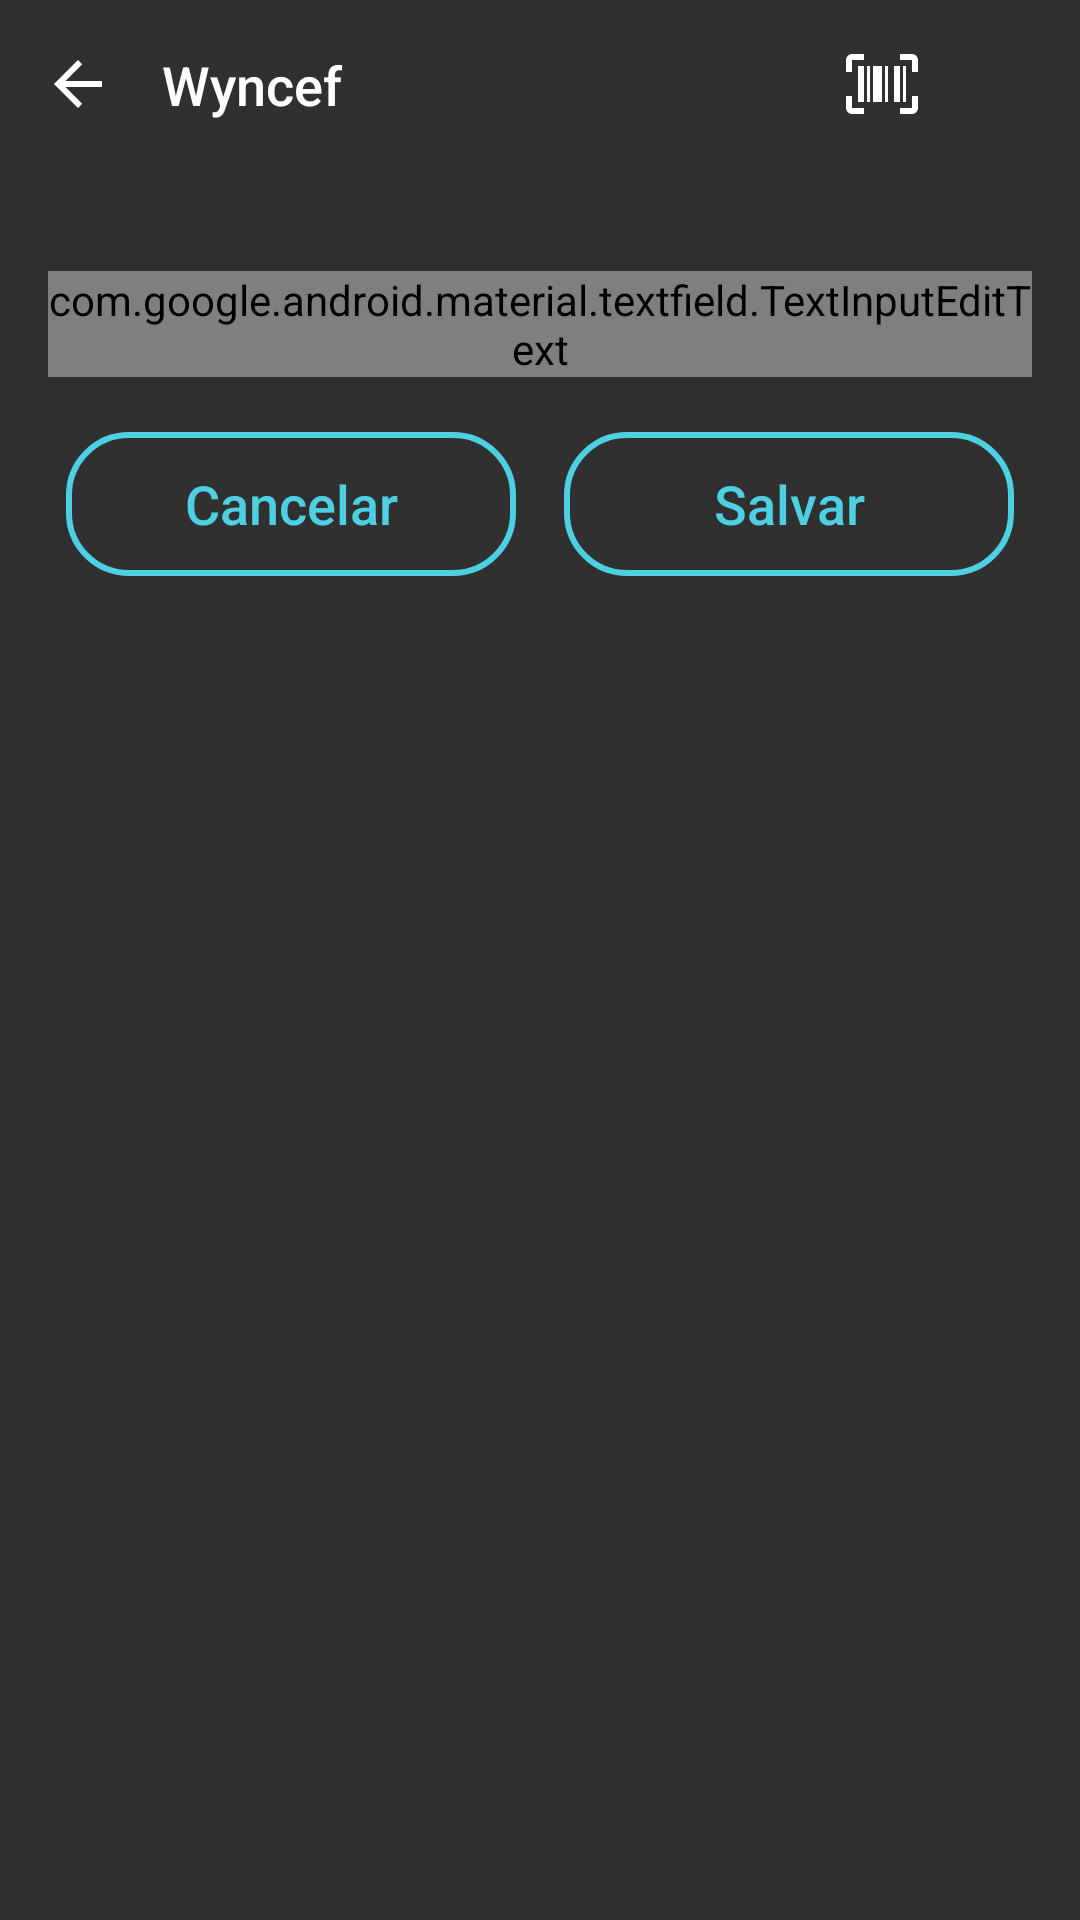

Produce the Android XML layout that renders to this screen, including the resource entries it uses.
<!-- AndroidManifest.xml: application theme IntroTheme -->
<!-- res/layout/bottom_sheet_base.xml -->
<?xml version="1.0" encoding="utf-8"?>
<LinearLayout xmlns:android="http://schemas.android.com/apk/res/android"
    xmlns:app="http://schemas.android.com/apk/res-auto"
    android:id="@+id/linear_layout_base"
    android:layout_width="match_parent"
    android:layout_height="match_parent"
    android:background="?attr/backgroundColor"
    android:orientation="vertical">

    <androidx.constraintlayout.widget.ConstraintLayout
        android:layout_width="match_parent"
        android:layout_height="?attr/actionBarSize"
        android:background="?attr/foregroundColor"
        android:padding="@dimen/layout_padding_max">

        <ImageView
            android:id="@+id/image_view_back_base"
            android:layout_width="@dimen/bottom_sheet_image_size"
            android:layout_height="@dimen/bottom_sheet_image_size"
            android:layout_marginStart="@dimen/layout_margin_min"
            android:contentDescription="@string/menu_cancel"
            android:src="@drawable/ic_drawable_back"
            app:layout_constraintBottom_toBottomOf="parent"
            app:layout_constraintStart_toStartOf="parent"
            app:layout_constraintTop_toTopOf="parent" />

        <TextView
            android:id="@+id/text_view_base"
            android:layout_width="0dp"
            android:layout_height="wrap_content"
            android:layout_marginStart="@dimen/layout_margin_max"
            android:layout_marginEnd="@dimen/layout_margin_max"
            android:text="@string/app_name"
            android:textAppearance="@style/TextAppearance.AppCompat.Body2"
            android:textColor="@color/colorSecondaryDay"
            android:textSize="@dimen/text_title_min"
            app:layout_constraintBottom_toBottomOf="parent"
            app:layout_constraintEnd_toStartOf="@+id/image_view_scan"
            app:layout_constraintStart_toEndOf="@+id/image_view_back_base"
            app:layout_constraintTop_toTopOf="parent" />

        <ImageView
            android:id="@+id/image_view_scan"
            android:layout_width="@dimen/bottom_sheet_image_size"
            android:layout_height="@dimen/bottom_sheet_image_size"
            android:layout_marginEnd="@dimen/layout_margin_max"
            android:contentDescription="@string/menu_scan"
            android:src="@drawable/ic_drawable_scan"
            app:layout_constraintBottom_toBottomOf="parent"
            app:layout_constraintEnd_toStartOf="@+id/image_view_voice"
            app:layout_constraintTop_toTopOf="parent" />

        <ImageView
            android:id="@+id/image_view_voice"
            android:layout_width="@dimen/bottom_sheet_image_size"
            android:layout_height="@dimen/bottom_sheet_image_size"
            android:layout_marginEnd="@dimen/layout_margin_min"
            android:contentDescription="@string/menu_voice"
            android:src="@drawable/ic_drawable_voice"
            app:layout_constraintBottom_toBottomOf="parent"
            app:layout_constraintEnd_toEndOf="parent"
            app:layout_constraintTop_toTopOf="parent" />

    </androidx.constraintlayout.widget.ConstraintLayout>

    <LinearLayout
        android:layout_width="match_parent"
        android:layout_height="match_parent"
        android:layout_margin="@dimen/layout_margin_max"
        android:orientation="vertical">

        <androidx.constraintlayout.widget.ConstraintLayout
            android:layout_width="match_parent"
            android:layout_height="wrap_content"
            android:layout_marginTop="@dimen/layout_margin_max">

            <com.google.android.material.textfield.TextInputEditText
                android:id="@+id/text_iput_edit_text_base"
                android:layout_width="match_parent"
                android:layout_height="wrap_content"
                android:inputType="text"
                android:textColor="?attr/textViewColor"
                android:textColorHint="?attr/textHintColor"
                android:textSize="@dimen/text_title_max"
                app:layout_constraintBottom_toBottomOf="parent"
                app:layout_constraintEnd_toEndOf="parent"
                app:layout_constraintStart_toStartOf="parent"
                app:layout_constraintTop_toTopOf="parent" />

            <androidx.appcompat.widget.AppCompatSpinner
                android:id="@+id/spinner_base"
                android:layout_width="match_parent"
                android:layout_height="@dimen/bottom_sheet_spinner"
                android:background="@drawable/ic_drawable_buttons"
                android:entries="@array/text_view_example_status"
                android:textSize="@dimen/text_title_max"
                android:visibility="invisible"
                app:layout_constraintBottom_toBottomOf="parent"
                app:layout_constraintEnd_toEndOf="parent"
                app:layout_constraintStart_toStartOf="parent"
                app:layout_constraintTop_toTopOf="parent" />

        </androidx.constraintlayout.widget.ConstraintLayout>

        <LinearLayout
            android:layout_width="match_parent"
            android:layout_height="wrap_content"
            android:layout_marginTop="@dimen/layout_margin_max"
            android:gravity="center"
            android:orientation="horizontal">

            <Button
                android:id="@+id/button_cancel_base"
                android:layout_width="@dimen/bottom_sheet_button_size"
                android:layout_height="wrap_content"
                android:layout_marginEnd="@dimen/layout_margin_min"
                android:background="@drawable/ic_drawable_buttons"
                android:text="@string/menu_cancel"
                android:textAllCaps="false"
                android:textColor="@color/colorAccentDay"
                android:textSize="@dimen/text_title_min" />

            <Button
                android:id="@+id/button_save_base"
                android:layout_width="@dimen/bottom_sheet_button_size"
                android:layout_height="wrap_content"
                android:layout_marginStart="@dimen/layout_margin_min"
                android:background="@drawable/ic_drawable_buttons"
                android:text="@string/menu_save"
                android:textAllCaps="false"
                android:textColor="@color/colorAccentDay"
                android:textSize="@dimen/text_title_min" />

        </LinearLayout>

    </LinearLayout>

</LinearLayout>
<!-- resources referenced by this layout -->
<resources>
  <string-array name="text_view_example_status">
          <item>EM USO</item>
          <item>SEM USO</item>
          <item>NÃO ENCONTRADO</item>
      </string-array>
  <color name="colorAccentDay">#4DD0E1</color>
  <color name="colorSecondaryDay">#FFFFFF</color>
  <dimen name="bottom_sheet_button_size">150dp</dimen>
  <dimen name="bottom_sheet_image_size">24dp</dimen>
  <dimen name="bottom_sheet_spinner">40dp</dimen>
  <dimen name="layout_margin_max">16dp</dimen>
  <dimen name="layout_margin_min">8dp</dimen>
  <dimen name="layout_padding_max">6dp</dimen>
  <dimen name="text_title_max">20sp</dimen>
  <dimen name="text_title_min">18sp</dimen>
  <!-- drawable ic_drawable_back (drawable) -->
  <vector xmlns:android="http://schemas.android.com/apk/res/android"
          android:width="24dp"
          android:height="24dp"
          android:viewportWidth="24"
          android:viewportHeight="24">
      <path
              android:fillColor="#FFFFFF"
              android:pathData="M20,11H7.83l5.59,-5.59L12,4l-8,8 8,8 1.41,-1.41L7.83,13H20v-2z" />
  </vector>
  <!-- drawable ic_drawable_buttons (drawable) -->
  <?xml version="1.0" encoding="utf-8"?>
  <selector xmlns:android="http://schemas.android.com/apk/res/android">
      <item>
          <shape>
              <solid android:color="@android:color/transparent" />
              <corners android:radius="@dimen/corner_radius_max" />
              <stroke android:width="2dp" android:color="@color/colorAccentDay" />
          </shape>
      </item>
  </selector>
  <!-- drawable ic_drawable_scan (drawable) -->
  <vector xmlns:android="http://schemas.android.com/apk/res/android"
          android:width="24dp"
          android:height="24dp"
          android:viewportWidth="24"
          android:viewportHeight="24">
      <path
              android:fillColor="#FFFFFF"
              android:pathData="M4,6H6V18H4V6M7,6H8V18H7V6M9,6H12V18H9V6M13,6H14V18H13V6M16,6H18V18H16V6M19,6H20V18H19V6M2,4V8H0V4A2,2 0 0,1 2,2H6V4H2M22,2A2,2 0 0,1 24,4V8H22V4H18V2H22M2,16V20H6V22H2A2,2 0 0,1 0,20V16H2M22,20V16H24V20A2,2 0 0,1 22,22H18V20H22Z" />
  </vector>
  <string name="app_name">Wyncef</string>
  <string name="menu_cancel">Cancelar</string>
  <string name="menu_save">Salvar</string>
  <string name="menu_scan">Escanear</string>
  <string name="menu_voice">Falar</string>
  <style name="IntroTheme" parent="Theme.AppCompat.NoActionBar">
          <item name="android:windowFullscreen">true</item>
      </style>
  <dimen name="corner_radius_max">20dp</dimen>
</resources>
